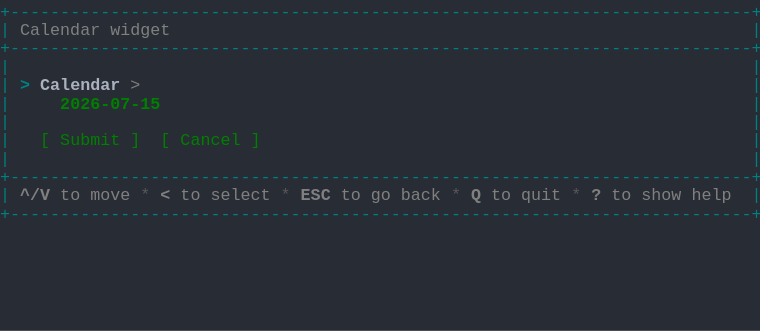
t = 0.00 s
t = 1.03 s: frame unchanged from t = 0.00 s, image omitted
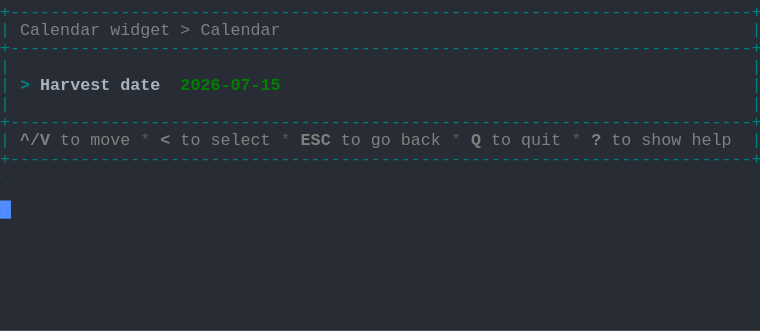
t = 1.98 s
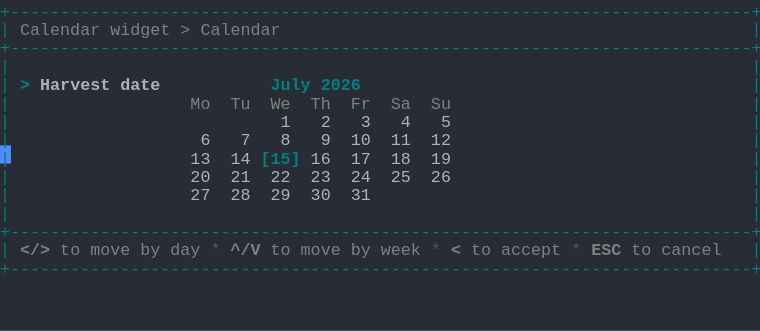
t = 2.80 s
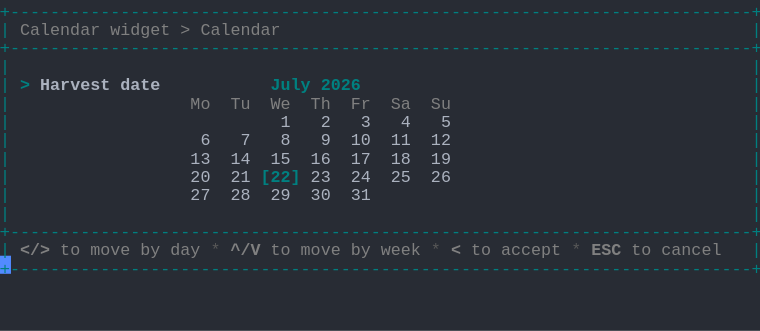
t = 3.69 s
t = 5.06 s: frame unchanged from t = 3.69 s, image omitted

The animated SVG that drew these frames (rendered in a browser with its animation timeline set to each time). Animation: 1 CSS @keyframes rule; one cycle of 5.75 s, repeats indefinitely.

<svg xmlns="http://www.w3.org/2000/svg" xmlns:xlink="http://www.w3.org/1999/xlink" width="760" height="330.66"><rect width="760" height="330.66" rx="0" ry="0" class="a"></rect><svg height="330.66" viewBox="0 0 76 33.066" width="760" xmlns="http://www.w3.org/2000/svg" xmlns:xlink="http://www.w3.org/1999/xlink"><style>.a{fill:rgb(40,44,52)}.b{font-family:Consolas,"Courier New",Courier,"Liberation Mono",monospace}.c{fill:rgb(0,128,128);white-space:pre}.d{fill:rgb(128,128,128);font-weight:bold;white-space:pre}.e{fill:rgb(128,128,128);white-space:pre}.f{fill:rgb(88,88,88);white-space:pre}.g{fill:rgb(0,128,128);font-weight:bold;white-space:pre}.h{fill:rgb(171,178,191);font-weight:bold;white-space:pre}.i{fill:rgb(171,178,191);white-space:pre}.j{fill:transparent}.k{fill:rgb(82,139,255)}.m{animation-duration:5.75s;animation-iteration-count:infinite;animation-name:l;animation-timing-function:steps(1,end)}.n{fill:rgb(0,128,0);font-weight:bold;white-space:pre}.o{fill:rgb(0,128,0);white-space:pre}@keyframes l{0%{transform:translateX(-0px)}0%{transform:translateX(-76px)}23.9%{transform:translateX(-152px)}38%{transform:translateX(-228px)}52.2%{transform:translateX(-304px)}100%{transform:translateX(-380px)}}</style><g font-family="Consolas, &quot;Courier New&quot;, Courier, &quot;Liberation Mono&quot;, monospace" font-size="1.67" class="b"><defs><symbol id="1"><text x="0" y="1.67" class="c" textLength="76.152" lengthAdjust="spacingAndGlyphs">+--------------------------------------------------------------------------+</text></symbol><symbol id="2"><text x="0" y="1.67" class="c" textLength="1.002" lengthAdjust="spacingAndGlyphs">|</text><text x="75.14999999999999" y="1.67" class="c" textLength="1.002" lengthAdjust="spacingAndGlyphs">|</text></symbol><symbol id="3"><text x="0" y="1.67" class="c" textLength="1.002" lengthAdjust="spacingAndGlyphs">|</text><text x="2.004" y="1.67" class="d" textLength="3.006" lengthAdjust="spacingAndGlyphs">^/V</text><text x="6.012" y="1.67" class="e" textLength="2.004" lengthAdjust="spacingAndGlyphs">to</text><text x="9.017999999999999" y="1.67" class="e" textLength="4.008" lengthAdjust="spacingAndGlyphs">move</text><text x="14.027999999999999" y="1.67" class="f" textLength="1.002" lengthAdjust="spacingAndGlyphs">*</text><text x="16.032" y="1.67" class="d" textLength="1.002" lengthAdjust="spacingAndGlyphs">&lt;</text><text x="18.035999999999998" y="1.67" class="e" textLength="2.004" lengthAdjust="spacingAndGlyphs">to</text><text x="21.041999999999998" y="1.67" class="e" textLength="6.012" lengthAdjust="spacingAndGlyphs">select</text><text x="28.055999999999997" y="1.67" class="f" textLength="1.002" lengthAdjust="spacingAndGlyphs">*</text><text x="30.059999999999995" y="1.67" class="d" textLength="3.006" lengthAdjust="spacingAndGlyphs">ESC</text><text x="34.068" y="1.67" class="e" textLength="2.004" lengthAdjust="spacingAndGlyphs">to</text><text x="37.074" y="1.67" class="e" textLength="2.004" lengthAdjust="spacingAndGlyphs">go</text><text x="40.08" y="1.67" class="e" textLength="4.008" lengthAdjust="spacingAndGlyphs">back</text><text x="45.089999999999996" y="1.67" class="f" textLength="1.002" lengthAdjust="spacingAndGlyphs">*</text><text x="47.093999999999994" y="1.67" class="d" textLength="1.002" lengthAdjust="spacingAndGlyphs">Q</text><text x="49.098" y="1.67" class="e" textLength="2.004" lengthAdjust="spacingAndGlyphs">to</text><text x="52.104" y="1.67" class="e" textLength="4.008" lengthAdjust="spacingAndGlyphs">quit</text><text x="57.114" y="1.67" class="f" textLength="1.002" lengthAdjust="spacingAndGlyphs">*</text><text x="59.117999999999995" y="1.67" class="d" textLength="1.002" lengthAdjust="spacingAndGlyphs">?</text><text x="61.12199999999999" y="1.67" class="e" textLength="2.004" lengthAdjust="spacingAndGlyphs">to</text><text x="64.128" y="1.67" class="e" textLength="4.008" lengthAdjust="spacingAndGlyphs">show</text><text x="69.13799999999999" y="1.67" class="e" textLength="4.008" lengthAdjust="spacingAndGlyphs">help</text><text x="75.14999999999999" y="1.67" class="c" textLength="1.002" lengthAdjust="spacingAndGlyphs">|</text></symbol><symbol id="4"><text x="0" y="1.67" class="c" textLength="1.002" lengthAdjust="spacingAndGlyphs">|</text><text x="2.004" y="1.67" class="e" textLength="8.016" lengthAdjust="spacingAndGlyphs">Calendar</text><text x="11.021999999999998" y="1.67" class="e" textLength="6.012" lengthAdjust="spacingAndGlyphs">widget</text><text x="18.035999999999998" y="1.67" class="e" textLength="1.002" lengthAdjust="spacingAndGlyphs">&gt;</text><text x="20.04" y="1.67" class="e" textLength="8.016" lengthAdjust="spacingAndGlyphs">Calendar</text><text x="75.14999999999999" y="1.67" class="c" textLength="1.002" lengthAdjust="spacingAndGlyphs">|</text></symbol><symbol id="5"><text x="0" y="1.67" class="c" textLength="1.002" lengthAdjust="spacingAndGlyphs">|</text><text x="2.004" y="1.67" class="g" textLength="1.002" lengthAdjust="spacingAndGlyphs">&gt;</text><text x="4.008" y="1.67" class="h" textLength="7.014" lengthAdjust="spacingAndGlyphs">Harvest</text><text x="12.024" y="1.67" class="h" textLength="4.008" lengthAdjust="spacingAndGlyphs">date</text><text x="27.054" y="1.67" class="g" textLength="4.008" lengthAdjust="spacingAndGlyphs">July</text><text x="32.064" y="1.67" class="g" textLength="4.008" lengthAdjust="spacingAndGlyphs">2026</text><text x="75.14999999999999" y="1.67" class="c" textLength="1.002" lengthAdjust="spacingAndGlyphs">|</text></symbol><symbol id="6"><text x="0" y="1.67" class="c" textLength="1.002" lengthAdjust="spacingAndGlyphs">|</text><text x="19.037999999999997" y="1.67" class="e" textLength="2.004" lengthAdjust="spacingAndGlyphs">Mo</text><text x="23.045999999999996" y="1.67" class="e" textLength="2.004" lengthAdjust="spacingAndGlyphs">Tu</text><text x="27.054" y="1.67" class="e" textLength="2.004" lengthAdjust="spacingAndGlyphs">We</text><text x="31.061999999999998" y="1.67" class="e" textLength="2.004" lengthAdjust="spacingAndGlyphs">Th</text><text x="35.06999999999999" y="1.67" class="e" textLength="2.004" lengthAdjust="spacingAndGlyphs">Fr</text><text x="39.077999999999996" y="1.67" class="e" textLength="2.004" lengthAdjust="spacingAndGlyphs">Sa</text><text x="43.086" y="1.67" class="e" textLength="2.004" lengthAdjust="spacingAndGlyphs">Su</text><text x="75.14999999999999" y="1.67" class="c" textLength="1.002" lengthAdjust="spacingAndGlyphs">|</text></symbol><symbol id="7"><text x="0" y="1.67" class="c" textLength="1.002" lengthAdjust="spacingAndGlyphs">|</text><text x="28.055999999999997" y="1.67" class="i" textLength="1.002" lengthAdjust="spacingAndGlyphs">1</text><text x="32.064" y="1.67" class="i" textLength="1.002" lengthAdjust="spacingAndGlyphs">2</text><text x="36.071999999999996" y="1.67" class="i" textLength="1.002" lengthAdjust="spacingAndGlyphs">3</text><text x="40.08" y="1.67" class="i" textLength="1.002" lengthAdjust="spacingAndGlyphs">4</text><text x="44.087999999999994" y="1.67" class="i" textLength="1.002" lengthAdjust="spacingAndGlyphs">5</text><text x="75.14999999999999" y="1.67" class="c" textLength="1.002" lengthAdjust="spacingAndGlyphs">|</text></symbol><symbol id="8"><text x="0" y="1.67" class="c" textLength="1.002" lengthAdjust="spacingAndGlyphs">|</text><text x="20.04" y="1.67" class="i" textLength="1.002" lengthAdjust="spacingAndGlyphs">6</text><text x="24.048" y="1.67" class="i" textLength="1.002" lengthAdjust="spacingAndGlyphs">7</text><text x="28.055999999999997" y="1.67" class="i" textLength="1.002" lengthAdjust="spacingAndGlyphs">8</text><text x="32.064" y="1.67" class="i" textLength="1.002" lengthAdjust="spacingAndGlyphs">9</text><text x="35.06999999999999" y="1.67" class="i" textLength="2.004" lengthAdjust="spacingAndGlyphs">10</text><text x="39.077999999999996" y="1.67" class="i" textLength="2.004" lengthAdjust="spacingAndGlyphs">11</text><text x="43.086" y="1.67" class="i" textLength="2.004" lengthAdjust="spacingAndGlyphs">12</text><text x="75.14999999999999" y="1.67" class="c" textLength="1.002" lengthAdjust="spacingAndGlyphs">|</text></symbol><symbol id="9"><text x="0" y="1.67" class="c" textLength="1.002" lengthAdjust="spacingAndGlyphs">|</text><text x="19.037999999999997" y="1.67" class="i" textLength="2.004" lengthAdjust="spacingAndGlyphs">27</text><text x="23.045999999999996" y="1.67" class="i" textLength="2.004" lengthAdjust="spacingAndGlyphs">28</text><text x="27.054" y="1.67" class="i" textLength="2.004" lengthAdjust="spacingAndGlyphs">29</text><text x="31.061999999999998" y="1.67" class="i" textLength="2.004" lengthAdjust="spacingAndGlyphs">30</text><text x="35.06999999999999" y="1.67" class="i" textLength="2.004" lengthAdjust="spacingAndGlyphs">31</text><text x="75.14999999999999" y="1.67" class="c" textLength="1.002" lengthAdjust="spacingAndGlyphs">|</text></symbol><symbol id="10"><text x="0" y="1.67" class="c" textLength="1.002" lengthAdjust="spacingAndGlyphs">|</text><text x="2.004" y="1.67" class="d" textLength="3.006" lengthAdjust="spacingAndGlyphs">&lt;/&gt;</text><text x="6.012" y="1.67" class="e" textLength="2.004" lengthAdjust="spacingAndGlyphs">to</text><text x="9.017999999999999" y="1.67" class="e" textLength="4.008" lengthAdjust="spacingAndGlyphs">move</text><text x="14.027999999999999" y="1.67" class="e" textLength="2.004" lengthAdjust="spacingAndGlyphs">by</text><text x="17.034" y="1.67" class="e" textLength="3.006" lengthAdjust="spacingAndGlyphs">day</text><text x="21.041999999999998" y="1.67" class="f" textLength="1.002" lengthAdjust="spacingAndGlyphs">*</text><text x="23.045999999999996" y="1.67" class="d" textLength="3.006" lengthAdjust="spacingAndGlyphs">^/V</text><text x="27.054" y="1.67" class="e" textLength="2.004" lengthAdjust="spacingAndGlyphs">to</text><text x="30.059999999999995" y="1.67" class="e" textLength="4.008" lengthAdjust="spacingAndGlyphs">move</text><text x="35.06999999999999" y="1.67" class="e" textLength="2.004" lengthAdjust="spacingAndGlyphs">by</text><text x="38.07599999999999" y="1.67" class="e" textLength="4.008" lengthAdjust="spacingAndGlyphs">week</text><text x="43.086" y="1.67" class="f" textLength="1.002" lengthAdjust="spacingAndGlyphs">*</text><text x="45.089999999999996" y="1.67" class="d" textLength="1.002" lengthAdjust="spacingAndGlyphs">&lt;</text><text x="47.093999999999994" y="1.67" class="e" textLength="2.004" lengthAdjust="spacingAndGlyphs">to</text><text x="50.1" y="1.67" class="e" textLength="6.012" lengthAdjust="spacingAndGlyphs">accept</text><text x="57.114" y="1.67" class="f" textLength="1.002" lengthAdjust="spacingAndGlyphs">*</text><text x="59.117999999999995" y="1.67" class="d" textLength="3.006" lengthAdjust="spacingAndGlyphs">ESC</text><text x="63.12599999999999" y="1.67" class="e" textLength="2.004" lengthAdjust="spacingAndGlyphs">to</text><text x="66.13199999999999" y="1.67" class="e" textLength="6.012" lengthAdjust="spacingAndGlyphs">cancel</text><text x="75.14999999999999" y="1.67" class="c" textLength="1.002" lengthAdjust="spacingAndGlyphs">|</text></symbol><symbol id="11"><text x="0" y="1.67" class="c" textLength="1.002" lengthAdjust="spacingAndGlyphs">|</text><text x="19.037999999999997" y="1.67" class="i" textLength="2.004" lengthAdjust="spacingAndGlyphs">13</text><text x="23.045999999999996" y="1.67" class="i" textLength="2.004" lengthAdjust="spacingAndGlyphs">14</text><text x="27.054" y="1.67" class="i" textLength="2.004" lengthAdjust="spacingAndGlyphs">15</text><text x="31.061999999999998" y="1.67" class="i" textLength="2.004" lengthAdjust="spacingAndGlyphs">16</text><text x="35.06999999999999" y="1.67" class="i" textLength="2.004" lengthAdjust="spacingAndGlyphs">17</text><text x="39.077999999999996" y="1.67" class="i" textLength="2.004" lengthAdjust="spacingAndGlyphs">18</text><text x="43.086" y="1.67" class="i" textLength="2.004" lengthAdjust="spacingAndGlyphs">19</text><text x="75.14999999999999" y="1.67" class="c" textLength="1.002" lengthAdjust="spacingAndGlyphs">|</text></symbol><symbol id="12"><text x="0" y="1.67" class="c" textLength="1.002" lengthAdjust="spacingAndGlyphs">|</text><text x="19.037999999999997" y="1.67" class="i" textLength="2.004" lengthAdjust="spacingAndGlyphs">20</text><text x="23.045999999999996" y="1.67" class="i" textLength="2.004" lengthAdjust="spacingAndGlyphs">21</text><text x="26.052" y="1.67" class="g" textLength="4.008" lengthAdjust="spacingAndGlyphs">[22]</text><text x="31.061999999999998" y="1.67" class="i" textLength="2.004" lengthAdjust="spacingAndGlyphs">23</text><text x="35.06999999999999" y="1.67" class="i" textLength="2.004" lengthAdjust="spacingAndGlyphs">24</text><text x="39.077999999999996" y="1.67" class="i" textLength="2.004" lengthAdjust="spacingAndGlyphs">25</text><text x="43.086" y="1.67" class="i" textLength="2.004" lengthAdjust="spacingAndGlyphs">26</text><text x="75.14999999999999" y="1.67" class="c" textLength="1.002" lengthAdjust="spacingAndGlyphs">|</text></symbol><symbol id="a"><rect height="18" width="76" x="0" y="0" class="j"></rect></symbol><symbol id="b"><rect height="1.837" width="1.1022" class="k"></rect></symbol></defs><rect height="33.066" width="76" class="a"></rect><g class="m"><svg x="0" y="0" width="456"><svg x="0"><use xlink:href="#a"></use><use xlink:href="#b" x="-0.0040000000000000036" y="0"></use></svg><svg x="76"><use xlink:href="#a"></use><use xlink:href="#b" x="75.996" y="20.031999999999996"></use><use xlink:href="#1" y="0"></use><text x="0" y="3.5069999999999997" class="c" textLength="1.002" lengthAdjust="spacingAndGlyphs">|</text><text x="2.004" y="3.5069999999999997" class="e" textLength="8.016" lengthAdjust="spacingAndGlyphs">Calendar</text><text x="11.021999999999998" y="3.5069999999999997" class="e" textLength="6.012" lengthAdjust="spacingAndGlyphs">widget</text><text x="75.14999999999999" y="3.5069999999999997" class="c" textLength="1.002" lengthAdjust="spacingAndGlyphs">|</text><use xlink:href="#1" y="3.674"></use><use xlink:href="#2" y="5.511"></use><text x="0" y="9.018" class="c" textLength="1.002" lengthAdjust="spacingAndGlyphs">|</text><text x="2.004" y="9.018" class="g" textLength="1.002" lengthAdjust="spacingAndGlyphs">&gt;</text><text x="4.008" y="9.018" class="h" textLength="8.016" lengthAdjust="spacingAndGlyphs">Calendar</text><text x="13.026" y="9.018" class="e" textLength="1.002" lengthAdjust="spacingAndGlyphs">&gt;</text><text x="75.14999999999999" y="9.018" class="c" textLength="1.002" lengthAdjust="spacingAndGlyphs">|</text><text x="0" y="10.855" class="c" textLength="1.002" lengthAdjust="spacingAndGlyphs">|</text><text x="6.012" y="10.855" class="n" textLength="10.02" lengthAdjust="spacingAndGlyphs">2026-07-15</text><text x="75.14999999999999" y="10.855" class="c" textLength="1.002" lengthAdjust="spacingAndGlyphs">|</text><use xlink:href="#2" y="11.022"></use><text x="0" y="14.529" class="c" textLength="1.002" lengthAdjust="spacingAndGlyphs">|</text><text x="4.008" y="14.529" class="o" textLength="1.002" lengthAdjust="spacingAndGlyphs">[</text><text x="6.012" y="14.529" class="o" textLength="6.012" lengthAdjust="spacingAndGlyphs">Submit</text><text x="13.026" y="14.529" class="o" textLength="1.002" lengthAdjust="spacingAndGlyphs">]</text><text x="16.032" y="14.529" class="o" textLength="1.002" lengthAdjust="spacingAndGlyphs">[</text><text x="18.035999999999998" y="14.529" class="o" textLength="6.012" lengthAdjust="spacingAndGlyphs">Cancel</text><text x="25.05" y="14.529" class="o" textLength="1.002" lengthAdjust="spacingAndGlyphs">]</text><text x="75.14999999999999" y="14.529" class="c" textLength="1.002" lengthAdjust="spacingAndGlyphs">|</text><use xlink:href="#2" y="14.696"></use><use xlink:href="#1" y="16.533"></use><use xlink:href="#3" y="18.37"></use><use xlink:href="#1" y="20.206999999999997"></use></svg><svg x="152"><use xlink:href="#a"></use><use xlink:href="#b" x="75.996" y="14.520999999999999"></use><use xlink:href="#1" y="0"></use><use xlink:href="#4" y="1.837"></use><use xlink:href="#1" y="3.674"></use><use xlink:href="#2" y="5.511"></use><text x="0" y="9.018" class="c" textLength="1.002" lengthAdjust="spacingAndGlyphs">|</text><text x="2.004" y="9.018" class="g" textLength="1.002" lengthAdjust="spacingAndGlyphs">&gt;</text><text x="4.008" y="9.018" class="h" textLength="7.014" lengthAdjust="spacingAndGlyphs">Harvest</text><text x="12.024" y="9.018" class="h" textLength="4.008" lengthAdjust="spacingAndGlyphs">date</text><text x="18.035999999999998" y="9.018" class="n" textLength="10.02" lengthAdjust="spacingAndGlyphs">2026-07-15</text><text x="75.14999999999999" y="9.018" class="c" textLength="1.002" lengthAdjust="spacingAndGlyphs">|</text><use xlink:href="#2" y="9.185"></use><use xlink:href="#1" y="11.022"></use><use xlink:href="#3" y="12.859"></use><use xlink:href="#1" y="14.696"></use></svg><svg x="228"><use xlink:href="#a"></use><use xlink:href="#b" x="75.996" y="25.543"></use><use xlink:href="#1" y="0"></use><use xlink:href="#4" y="1.837"></use><use xlink:href="#1" y="3.674"></use><use xlink:href="#2" y="5.511"></use><use xlink:href="#5" y="7.348"></use><use xlink:href="#6" y="9.185"></use><use xlink:href="#7" y="11.022"></use><use xlink:href="#8" y="12.859"></use><text x="0" y="16.366" class="c" textLength="1.002" lengthAdjust="spacingAndGlyphs">|</text><text x="19.037999999999997" y="16.366" class="i" textLength="2.004" lengthAdjust="spacingAndGlyphs">13</text><text x="23.045999999999996" y="16.366" class="i" textLength="2.004" lengthAdjust="spacingAndGlyphs">14</text><text x="26.052" y="16.366" class="g" textLength="4.008" lengthAdjust="spacingAndGlyphs">[15]</text><text x="31.061999999999998" y="16.366" class="i" textLength="2.004" lengthAdjust="spacingAndGlyphs">16</text><text x="35.06999999999999" y="16.366" class="i" textLength="2.004" lengthAdjust="spacingAndGlyphs">17</text><text x="39.077999999999996" y="16.366" class="i" textLength="2.004" lengthAdjust="spacingAndGlyphs">18</text><text x="43.086" y="16.366" class="i" textLength="2.004" lengthAdjust="spacingAndGlyphs">19</text><text x="75.14999999999999" y="16.366" class="c" textLength="1.002" lengthAdjust="spacingAndGlyphs">|</text><text x="0" y="18.203000000000003" class="c" textLength="1.002" lengthAdjust="spacingAndGlyphs">|</text><text x="19.037999999999997" y="18.203000000000003" class="i" textLength="2.004" lengthAdjust="spacingAndGlyphs">20</text><text x="23.045999999999996" y="18.203000000000003" class="i" textLength="2.004" lengthAdjust="spacingAndGlyphs">21</text><text x="27.054" y="18.203000000000003" class="i" textLength="2.004" lengthAdjust="spacingAndGlyphs">22</text><text x="31.061999999999998" y="18.203000000000003" class="i" textLength="2.004" lengthAdjust="spacingAndGlyphs">23</text><text x="35.06999999999999" y="18.203000000000003" class="i" textLength="2.004" lengthAdjust="spacingAndGlyphs">24</text><text x="39.077999999999996" y="18.203000000000003" class="i" textLength="2.004" lengthAdjust="spacingAndGlyphs">25</text><text x="43.086" y="18.203000000000003" class="i" textLength="2.004" lengthAdjust="spacingAndGlyphs">26</text><text x="75.14999999999999" y="18.203000000000003" class="c" textLength="1.002" lengthAdjust="spacingAndGlyphs">|</text><use xlink:href="#9" y="18.37"></use><use xlink:href="#2" y="20.206999999999997"></use><use xlink:href="#1" y="22.044"></use><use xlink:href="#10" y="23.881000000000004"></use><use xlink:href="#1" y="25.718"></use></svg><svg x="304"><use xlink:href="#a"></use><use xlink:href="#b" x="75.996" y="25.543"></use><use xlink:href="#1" y="0"></use><use xlink:href="#4" y="1.837"></use><use xlink:href="#1" y="3.674"></use><use xlink:href="#2" y="5.511"></use><use xlink:href="#5" y="7.348"></use><use xlink:href="#6" y="9.185"></use><use xlink:href="#7" y="11.022"></use><use xlink:href="#8" y="12.859"></use><use xlink:href="#11" y="14.696"></use><use xlink:href="#12" y="16.533"></use><use xlink:href="#9" y="18.37"></use><use xlink:href="#2" y="20.206999999999997"></use><use xlink:href="#1" y="22.044"></use><use xlink:href="#10" y="23.881000000000004"></use><use xlink:href="#1" y="25.718"></use></svg><svg x="380"><use xlink:href="#a"></use><use xlink:href="#b" x="0.996" y="27.38"></use><use xlink:href="#1" y="0"></use><use xlink:href="#4" y="1.837"></use><use xlink:href="#1" y="3.674"></use><use xlink:href="#2" y="5.511"></use><use xlink:href="#5" y="7.348"></use><use xlink:href="#6" y="9.185"></use><use xlink:href="#7" y="11.022"></use><use xlink:href="#8" y="12.859"></use><use xlink:href="#11" y="14.696"></use><use xlink:href="#12" y="16.533"></use><use xlink:href="#9" y="18.37"></use><use xlink:href="#2" y="20.206999999999997"></use><use xlink:href="#1" y="22.044"></use><use xlink:href="#10" y="23.881000000000004"></use><use xlink:href="#1" y="25.718"></use></svg></svg></g></g></svg></svg>
